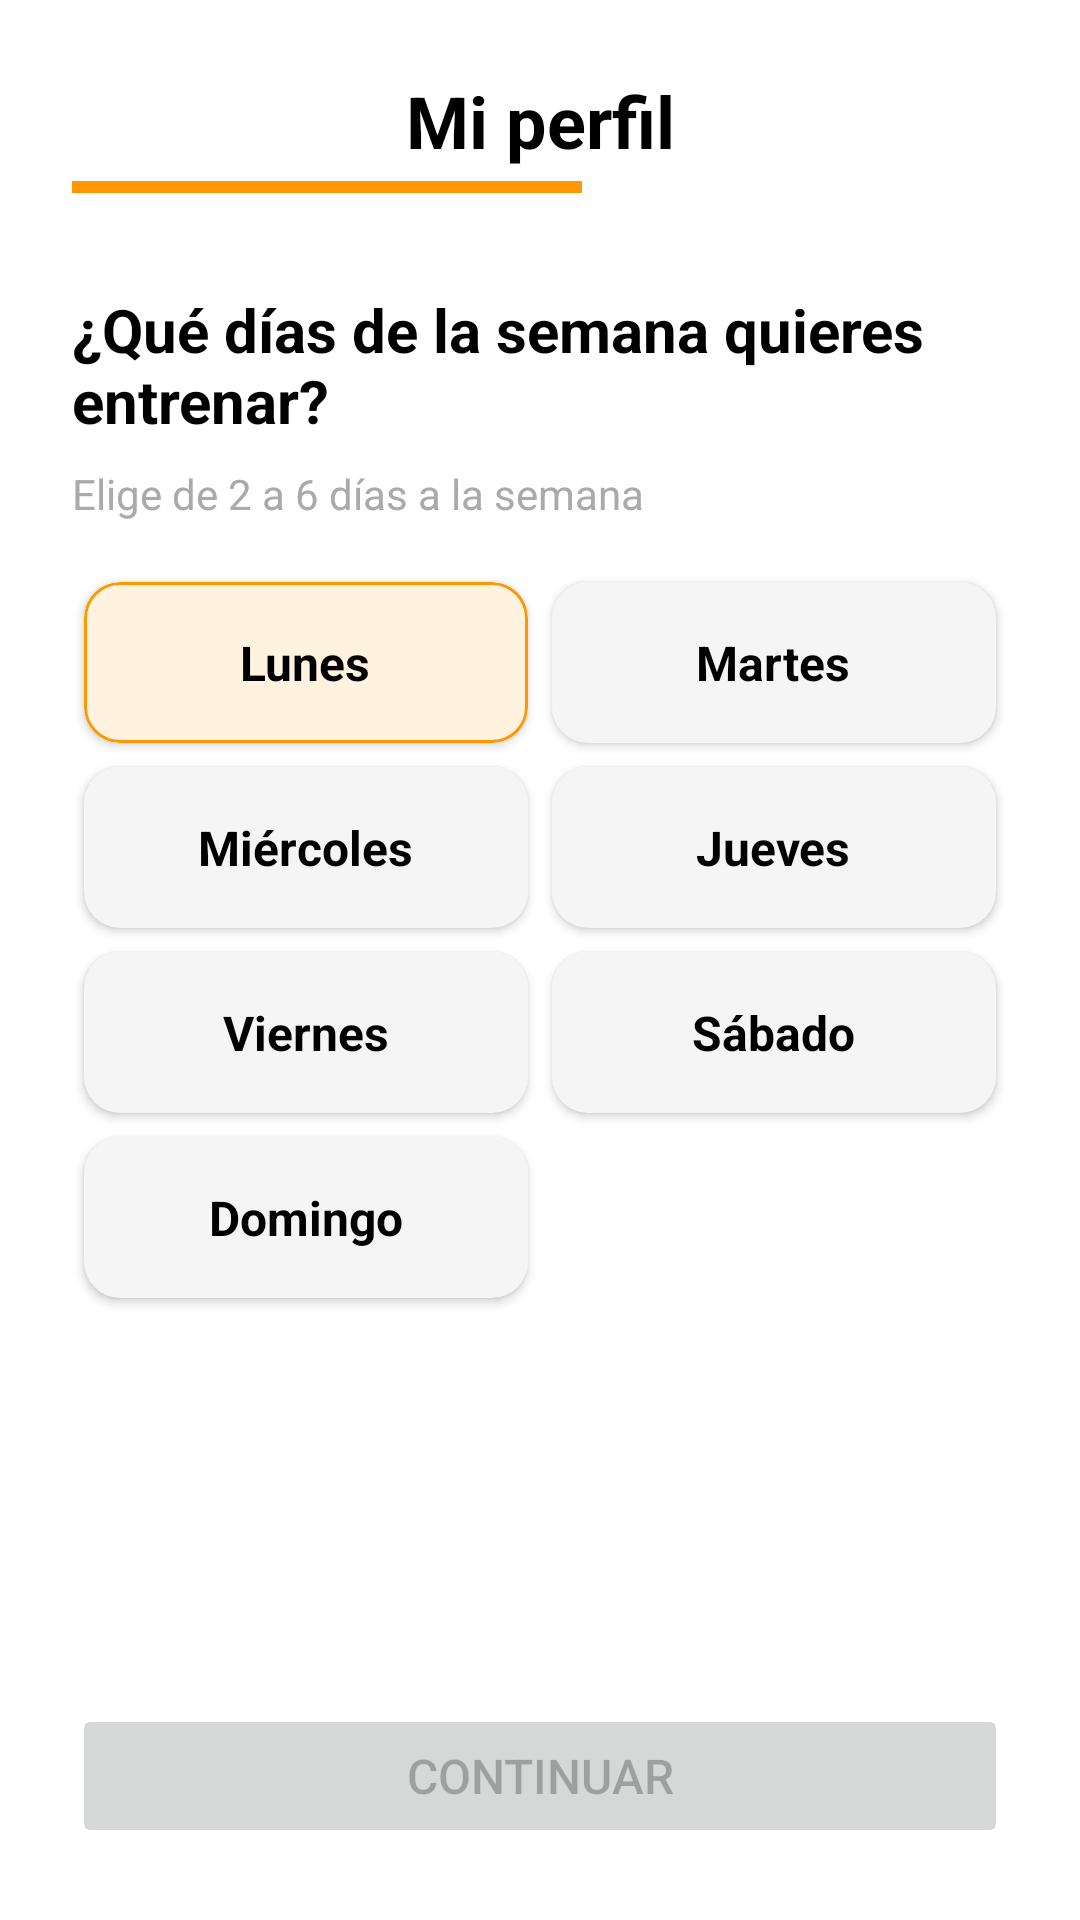

Write the Android layout XML for this screen, with the resource values it uses.
<!-- AndroidManifest.xml: application theme Theme.GymWP -->
<!-- res/layout/fragment_inicio06.xml -->
<?xml version="1.0" encoding="utf-8"?>
<androidx.constraintlayout.widget.ConstraintLayout
    xmlns:android="http://schemas.android.com/apk/res/android"
    xmlns:app="http://schemas.android.com/apk/res-auto"
    xmlns:tools="http://schemas.android.com/tools"
    android:layout_width="match_parent"
    android:layout_height="match_parent"
    android:padding="24dp"
    android:background="@android:color/white"
    tools:context=".ui.inicio06">

    <ImageView
        android:id="@+id/ivBack"
        android:layout_width="wrap_content"
        android:layout_height="wrap_content"
        android:src="@drawable/ic_flecha_back"
        app:tint="@android:color/black"
        app:layout_constraintStart_toStartOf="parent"
        app:layout_constraintTop_toTopOf="@id/tvTituloPerfil"
        app:layout_constraintBottom_toBottomOf="@id/tvTituloPerfil"
        android:contentDescription="Volver" />

    <TextView
        android:id="@+id/tvTituloPerfil"
        android:layout_width="wrap_content"
        android:layout_height="wrap_content"
        android:text="Mi perfil"
        android:textColor="@android:color/black"
        android:textSize="24sp"
        android:textStyle="bold"
        app:layout_constraintStart_toStartOf="parent"
        app:layout_constraintEnd_toEndOf="parent"
        app:layout_constraintTop_toTopOf="parent" />

    <View
        android:id="@+id/viewIndicador"
        android:layout_width="170dp"
        android:layout_height="4dp"
        android:layout_marginTop="4dp"
        android:background="@color/colorNaranja"
        app:layout_constraintStart_toStartOf="parent"
        app:layout_constraintTop_toBottomOf="@id/tvTituloPerfil" />

    <TextView
        android:id="@+id/tvSubtituloDias"
        android:layout_width="wrap_content"
        android:layout_height="wrap_content"
        android:layout_marginTop="32dp"
        android:text="¿Qué días de la semana quieres entrenar?"
        android:textColor="@android:color/black"
        android:textSize="20sp"
        android:textStyle="bold"
        app:layout_constraintStart_toStartOf="parent"
        app:layout_constraintTop_toBottomOf="@id/viewIndicador" />

    <TextView
        android:id="@+id/tvSubSubtituloDias"
        android:layout_width="wrap_content"
        android:layout_height="wrap_content"
        android:layout_marginTop="8dp"
        android:text="Elige de 2 a 6 días a la semana"
        android:textColor="@android:color/darker_gray"
        android:textSize="14sp"
        app:layout_constraintStart_toStartOf="parent"
        app:layout_constraintTop_toBottomOf="@id/tvSubtituloDias" />


    <GridLayout
        android:id="@+id/gridLayoutDias"
        android:layout_width="0dp"
        android:layout_height="wrap_content"
        android:layout_marginTop="16dp"
        android:columnCount="2"
        android:useDefaultMargins="true"
        app:layout_constraintTop_toBottomOf="@id/tvSubSubtituloDias"
        app:layout_constraintStart_toStartOf="parent"
        app:layout_constraintEnd_toEndOf="parent">

        <com.google.android.material.card.MaterialCardView
            android:id="@+id/cardLunes"
            android:layout_width="0dp"
            android:layout_height="wrap_content"
            android:layout_columnWeight="1"
            app:cardCornerRadius="12dp"
            app:cardElevation="2dp"
            app:cardBackgroundColor="@color/colorNaranjaFondo"
            app:strokeColor="@color/colorNaranja"
            app:strokeWidth="1dp">

            <TextView
                android:layout_width="wrap_content"
                android:layout_height="wrap_content"
                android:layout_gravity="center"
                android:padding="16dp"
                android:text="Lunes"
                android:textColor="@android:color/black"
                android:textSize="16sp"
                android:textStyle="bold" />
        </com.google.android.material.card.MaterialCardView>

        <com.google.android.material.card.MaterialCardView
            android:id="@+id/cardMartes"
            android:layout_width="0dp"
            android:layout_height="wrap_content"
            android:layout_columnWeight="1"
            app:cardCornerRadius="12dp"
            app:cardElevation="2dp"
            app:cardBackgroundColor="@color/colorGrisFondo"
            app:strokeWidth="0dp">

            <TextView
                android:layout_width="wrap_content"
                android:layout_height="wrap_content"
                android:layout_gravity="center"
                android:padding="16dp"
                android:text="Martes"
                android:textColor="@android:color/black"
                android:textSize="16sp"
                android:textStyle="bold" />
        </com.google.android.material.card.MaterialCardView>

        <com.google.android.material.card.MaterialCardView
            android:id="@+id/cardMiercoles"
            android:layout_width="0dp"
            android:layout_height="wrap_content"
            android:layout_columnWeight="1"
            app:cardCornerRadius="12dp"
            app:cardElevation="2dp"
            app:cardBackgroundColor="@color/colorGrisFondo"
            app:strokeWidth="0dp">

            <TextView
                android:layout_width="wrap_content"
                android:layout_height="wrap_content"
                android:layout_gravity="center"
                android:padding="16dp"
                android:text="Miércoles"
                android:textColor="@android:color/black"
                android:textSize="16sp"
                android:textStyle="bold" />
        </com.google.android.material.card.MaterialCardView>

        <com.google.android.material.card.MaterialCardView
            android:id="@+id/cardJueves"
            android:layout_width="0dp"
            android:layout_height="wrap_content"
            android:layout_columnWeight="1"
            app:cardCornerRadius="12dp"
            app:cardElevation="2dp"
            app:cardBackgroundColor="@color/colorGrisFondo"
            app:strokeWidth="0dp">

            <TextView
                android:layout_width="wrap_content"
                android:layout_height="wrap_content"
                android:layout_gravity="center"
                android:padding="16dp"
                android:text="Jueves"
                android:textColor="@android:color/black"
                android:textSize="16sp"
                android:textStyle="bold" />
        </com.google.android.material.card.MaterialCardView>

        <com.google.android.material.card.MaterialCardView
            android:id="@+id/cardViernes"
            android:layout_width="0dp"
            android:layout_height="wrap_content"
            android:layout_columnWeight="1"
            app:cardCornerRadius="12dp"
            app:cardElevation="2dp"
            app:cardBackgroundColor="@color/colorGrisFondo"
            app:strokeWidth="0dp">

            <TextView
                android:layout_width="wrap_content"
                android:layout_height="wrap_content"
                android:layout_gravity="center"
                android:padding="16dp"
                android:text="Viernes"
                android:textColor="@android:color/black"
                android:textSize="16sp"
                android:textStyle="bold" />
        </com.google.android.material.card.MaterialCardView>

        <com.google.android.material.card.MaterialCardView
            android:id="@+id/cardSabado"
            android:layout_width="0dp"
            android:layout_height="wrap_content"
            android:layout_columnWeight="1"
            app:cardCornerRadius="12dp"
            app:cardElevation="2dp"
            app:cardBackgroundColor="@color/colorGrisFondo"
            app:strokeWidth="0dp">

            <TextView
                android:layout_width="wrap_content"
                android:layout_height="wrap_content"
                android:layout_gravity="center"
                android:padding="16dp"
                android:text="Sábado"
                android:textColor="@android:color/black"
                android:textSize="16sp"
                android:textStyle="bold" />
        </com.google.android.material.card.MaterialCardView>

        <com.google.android.material.card.MaterialCardView
            android:id="@+id/cardDomingo"
            android:layout_width="0dp"
            android:layout_height="wrap_content"
            android:layout_columnWeight="1"
            app:cardCornerRadius="12dp"
            app:cardElevation="2dp"
            app:cardBackgroundColor="@color/colorGrisFondo"
            app:strokeWidth="0dp">

            <TextView
                android:layout_width="wrap_content"
                android:layout_height="wrap_content"
                android:layout_gravity="center"
                android:padding="16dp"
                android:text="Domingo"
                android:textColor="@android:color/black"
                android:textSize="16sp"
                android:textStyle="bold" />
        </com.google.android.material.card.MaterialCardView>

    </GridLayout>

    <Button
        android:id="@+id/btnContinuar"
        android:layout_width="0dp"
        android:layout_height="wrap_content"
        android:text="Continuar"
        android:enabled="false"
        android:paddingTop="12dp"
        android:paddingBottom="12dp"
        android:textSize="16sp"
        app:cornerRadius="24dp"
        app:layout_constraintBottom_toBottomOf="parent"
        app:layout_constraintEnd_toEndOf="parent"
        app:layout_constraintStart_toStartOf="parent" />

</androidx.constraintlayout.widget.ConstraintLayout>
<!-- resources referenced by this layout -->
<resources>
  <color name="colorGrisFondo">#F5F5F5</color>
  <color name="colorNaranja">#FF9800</color>
  <color name="colorNaranjaFondo">#FFF3E0</color>
  <style name="Theme.GymWP" parent="Theme.MaterialComponents.DayNight.DarkActionBar">
          
  
          <item name="colorPrimaryVariant">@color/purple_700</item>
          <item name="colorOnPrimary">@color/white</item>
          
          <item name="colorSecondary">@color/teal_200</item>
          <item name="colorSecondaryVariant">@color/teal_700</item>
          <item name="colorOnSecondary">@color/black</item>
          
          <item name="android:statusBarColor">?attr/colorPrimaryVariant</item>
  
  
  
  
  
  
          
      </style>
  <color name="purple_700">#FF3700B3</color>
  <color name="white">#FFFFFFFF</color>
  <color name="teal_200">#FF03DAC5</color>
  <color name="teal_700">#FF018786</color>
  <color name="black">#FF000000</color>
</resources>
